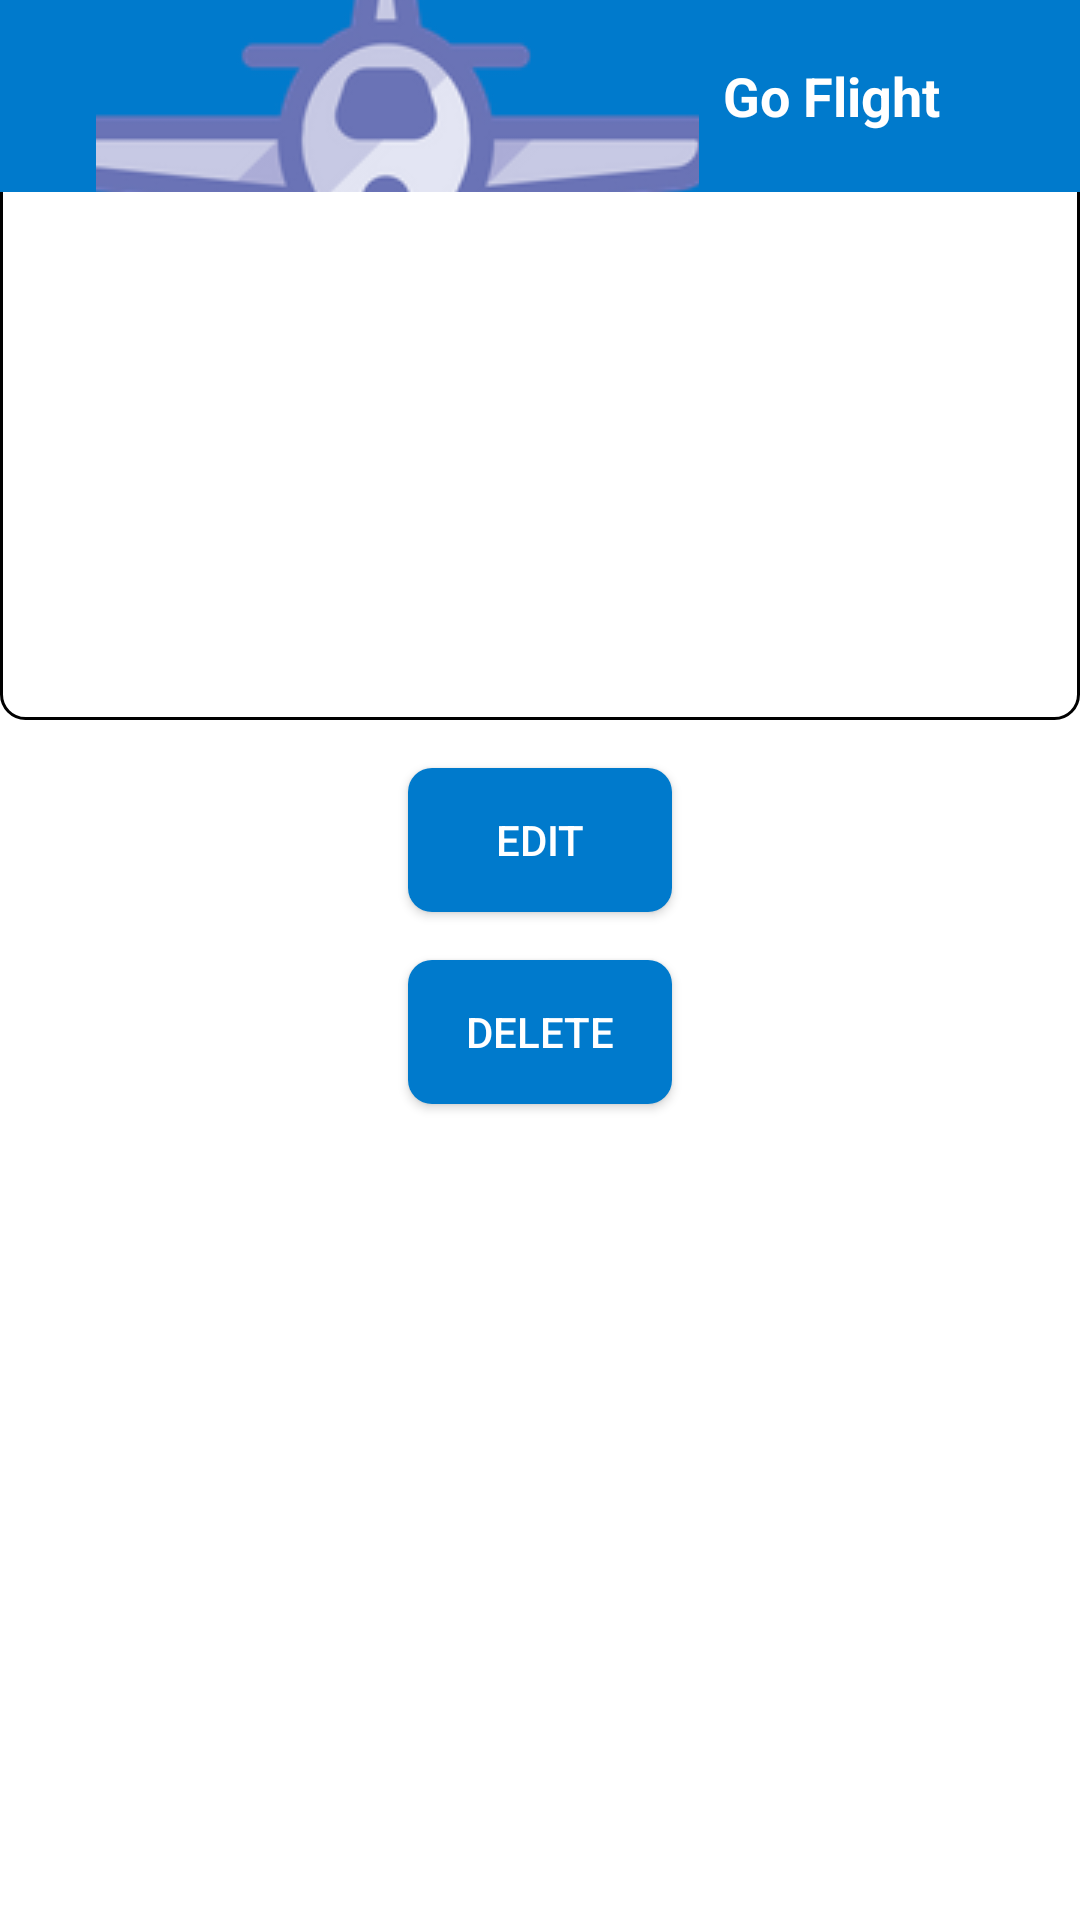

The Android layout XML behind this screen, and the referenced resources:
<!-- AndroidManifest.xml: application theme Theme.GoFlight -->
<!-- res/layout/activity_booking_details.xml -->
<?xml version="1.0" encoding="utf-8"?>
<RelativeLayout xmlns:android="http://schemas.android.com/apk/res/android"
    xmlns:app="http://schemas.android.com/apk/res-auto"
    android:layout_width="match_parent"
    android:layout_height="match_parent"
    android:background="@color/white">

    <include layout="@layout/toolbar_layout" />

    
    <include layout="@layout/item_booking"
        android:id="@+id/booking_details_layout"
        android:layout_width="match_parent"
        android:layout_height="wrap_content"
        android:padding="26dp"
        android:layout_alignParentTop="true"/>

    
    <Button
        android:id="@+id/edit_button"
        android:layout_width="wrap_content"
        android:layout_height="wrap_content"
        android:text="Edit"
        android:textColor="@color/white"
        android:background="@drawable/button_bg"
        android:layout_marginTop="16dp"
        android:layout_below="@id/booking_details_layout"
        android:layout_centerHorizontal="true" />

    <Button
        android:id="@+id/delete_button"
        android:layout_width="wrap_content"
        android:layout_height="wrap_content"
        android:text="Delete"
        android:textColor="@color/white"
        android:background="@drawable/button_bg"
        android:layout_marginTop="16dp"
        android:layout_below="@id/edit_button"
        android:layout_centerHorizontal="true" />


</RelativeLayout>
<!-- res/layout/toolbar_layout.xml (included above) -->
<androidx.appcompat.widget.Toolbar
    xmlns:android="http://schemas.android.com/apk/res/android"
    android:id="@+id/toolbar"
    android:layout_width="match_parent"
    android:layout_height="?attr/actionBarSize"
    android:background="?attr/colorPrimary"
    android:elevation="4dp"
    android:theme="@style/ThemeOverlay.AppCompat.ActionBar">

    
    <LinearLayout
        android:layout_width="match_parent"
        android:layout_height="match_parent"
        android:gravity="center_vertical"
        android:paddingStart="16dp"
        android:paddingEnd="16dp">

        

        

        <ImageButton
            android:id="@+id/homeButton"
            android:layout_width="201dp"
            android:layout_height="91dp"
            android:background="?attr/selectableItemBackgroundBorderless"
            android:contentDescription="Go Flight"
            android:src="@drawable/ic_home" />

        <TextView
            android:layout_width="wrap_content"
            android:layout_height="wrap_content"
            android:text="Go Flight"
            android:textColor="@android:color/white"
            android:textSize="18sp"
            android:textStyle="bold"
            android:layout_marginStart="8dp"/>
    </LinearLayout>
</androidx.appcompat.widget.Toolbar>
<!-- res/layout/item_booking.xml (included above) -->
<LinearLayout xmlns:android="http://schemas.android.com/apk/res/android"
    android:layout_width="match_parent"
    android:layout_height="wrap_content"
    android:orientation="vertical"
    android:padding="16dp"
    android:background="@drawable/booking_item_bg">

    <TextView
        android:id="@+id/text_booking_id"
        android:layout_width="wrap_content"
        android:layout_height="wrap_content"
        android:textSize="18sp"
        android:textStyle="bold"
        android:textColor="@color/black"
        android:layout_marginBottom="8dp"/>

    <TextView
        android:id="@+id/text_booking_date"
        android:layout_width="wrap_content"
        android:layout_height="wrap_content"
        android:textSize="16sp"
        android:textColor="@color/dark_gray"
        android:layout_marginBottom="4dp"/>

    <TextView
        android:id="@+id/text_flight"
        android:layout_width="wrap_content"
        android:layout_height="wrap_content"
        android:textSize="16sp"
        android:textColor="@color/black"
        android:layout_marginBottom="4dp"/>

    <TextView
        android:id="@+id/text_route"
        android:layout_width="wrap_content"
        android:layout_height="wrap_content"
        android:textSize="16sp"
        android:textColor="@color/black"
        android:layout_marginBottom="4dp"/>

    <TextView
        android:id="@+id/text_departure_arrival"
        android:layout_width="wrap_content"
        android:layout_height="wrap_content"
        android:textSize="16sp"
        android:textColor="@color/black"
        android:layout_marginBottom="4dp"/>

    <TextView
        android:id="@+id/text_passenger"
        android:layout_width="wrap_content"
        android:layout_height="wrap_content"
        android:textSize="16sp"
        android:textColor="@color/black"
        android:layout_marginBottom="4dp"/>

    <TextView
        android:id="@+id/text_phone_seat"
        android:layout_width="wrap_content"
        android:layout_height="wrap_content"
        android:textSize="16sp"
        android:textColor="@color/black"
        android:layout_marginBottom="4dp"/>

    <TextView
        android:id="@+id/text_price_payment"
        android:layout_width="wrap_content"
        android:layout_height="wrap_content"
        android:textSize="16sp"
        android:textColor="@color/black"/>

</LinearLayout>
<!-- resources referenced by this layout -->
<resources>
  <color name="white">#FFFFFF</color>
  <!-- drawable booking_item_bg (drawable) -->
  <shape xmlns:android="http://schemas.android.com/apk/res/android"
      android:shape="rectangle">
      <solid android:color="#FFFFFF" />
      <corners android:radius="8dp" />
      <padding
          android:left="8dp"
          android:top="8dp"
          android:right="8dp"
          android:bottom="8dp" />
      <stroke
          android:width="1dp"
          android:color="@color/light_gray" />
  </shape>
  <!-- drawable button_bg (drawable) -->
  <shape xmlns:android="http://schemas.android.com/apk/res/android"
      android:shape="rectangle">
      
      <solid android:color="@color/primary_color" />
      
      <corners android:radius="8dp" />
  </shape>
  <!-- drawable ic_home: png bitmap (drawable, 11557 bytes) -->
  <style name="Theme.GoFlight" parent="Base.Theme.GoFlight" />
  <color name="primary_color">#007ACC</color>
  <style name="Base.Theme.GoFlight" parent="Theme.Material3.DayNight.NoActionBar">
          
          <item name="colorPrimary">@color/your_primary_color</item>
      </style>
  <color name="your_primary_color">#007ACC</color>
  <!-- not gathered from this repository: default colours our renderer supplied (Android Studio template values) -->
  <color name="black">#FF000000</color>
</resources>
